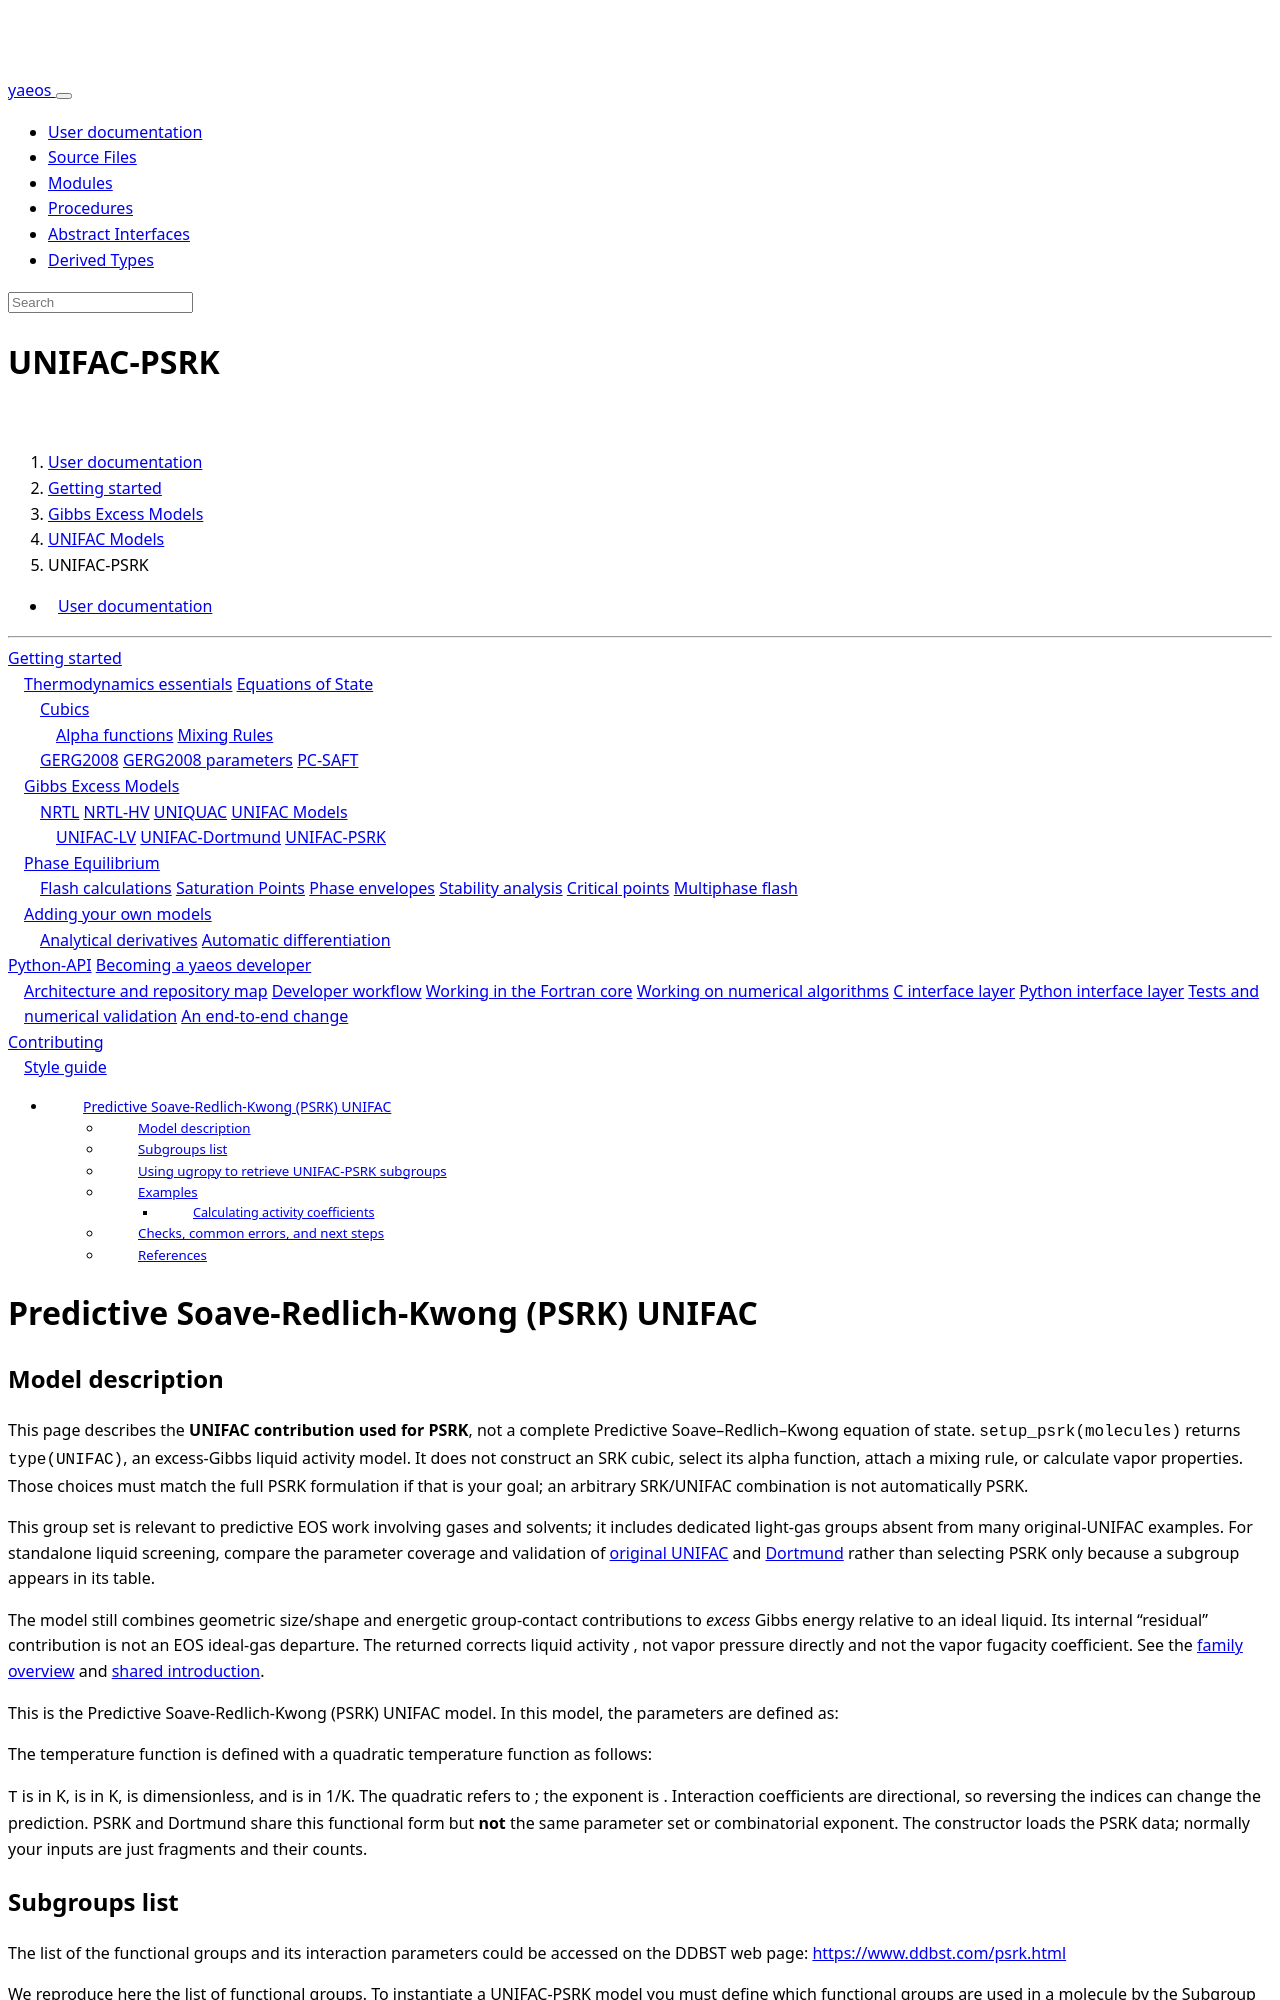

repository: ipqa-research/yaeos · page: page/usage/excessmodels/unifac_models/psrk.html · generator: sphinx

---
title: UNIFAC-PSRK
---

[TOC]

# Predictive Soave-Redlich-Kwong (PSRK) UNIFAC

## Model description

This page describes the **UNIFAC contribution used for PSRK**, not a complete
Predictive Soave–Redlich–Kwong equation of state. `setup_psrk(molecules)` returns
`type(UNIFAC)`, an excess-Gibbs liquid activity model. It does not construct an
SRK cubic, select its alpha function, attach a mixing rule, or calculate vapor
properties. Those choices must match the full PSRK formulation if that is your
goal; an arbitrary SRK/UNIFAC combination is not automatically PSRK.

This group set is relevant to predictive EOS work involving gases and solvents;
it includes dedicated light-gas groups absent from many original-UNIFAC examples.
For standalone liquid screening, compare the parameter coverage and validation
of [original UNIFAC](unifaclv.html) and [Dortmund](dortmund.html) rather than
selecting PSRK only because a subgroup appears in its table.

The model still combines geometric size/shape and energetic group-contact
contributions to *excess* Gibbs energy relative to an ideal liquid. Its internal
"residual" contribution is not an EOS ideal-gas departure. The returned
\(\gamma_i\) corrects liquid activity \(x_i\gamma_i\), not vapor pressure
directly and not the vapor fugacity coefficient. See the
[family overview](index.html) and [shared introduction](../index.html).

This is the Predictive Soave-Redlich-Kwong (PSRK) UNIFAC model. In this model,
the parameters are defined as:

$$
    z = 10
$$

$$
    d = 1
$$

The temperature function \(E_{jk}\) is defined with a quadratic temperature
function as follows:

$$
    E_{jk} = \text{exp} \left(- \frac{U_{jk}}{RT} \right) = 
    \text{exp} \left(- \frac{a_{jk} + b_{jk} T + c_{jk} T^2}{T} \right)
$$

`T` is in K, \(a_{jk}\) is in K, \(b_{jk}\) is dimensionless, and \(c_{jk}\)
is in 1/K. The quadratic refers to \(U_{jk}/R\); the exponent is
\(-a_{jk}/T-b_{jk}-c_{jk}T\). Interaction coefficients are directional, so
reversing the indices can change the prediction. PSRK and Dortmund share this
functional form but **not** the same parameter set or combinatorial exponent.
The constructor loads the PSRK data; normally your inputs are just fragments
and their counts.
